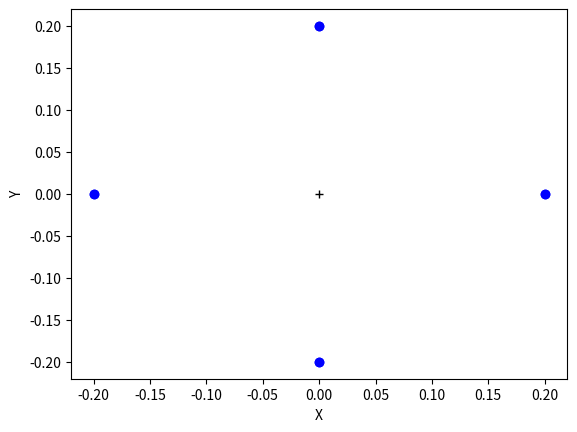

Write the Python code that produced this figure.
import matplotlib.pyplot as plt


def punto_de_mira(lista_de_coordenadas):
    for coordenadas in lista_de_coordenadas:
        plt.plot(coordenadas, coordenadas +0.2, 'bo')
        plt.plot(coordenadas, coordenadas -0.2, 'bo')
        plt.plot(coordenadas + 0.2, coordenadas, 'bo')
        plt.plot(coordenadas - 0.2, coordenadas, 'bo')

    plt.plot(0, 0, 'k+')
    plt.ylabel('Y')
    plt.xlabel('X')
    plt.show()


if __name__ == '__main__':
    lista_de_coordenadas = [0, 0]
    punto_de_mira(lista_de_coordenadas)
